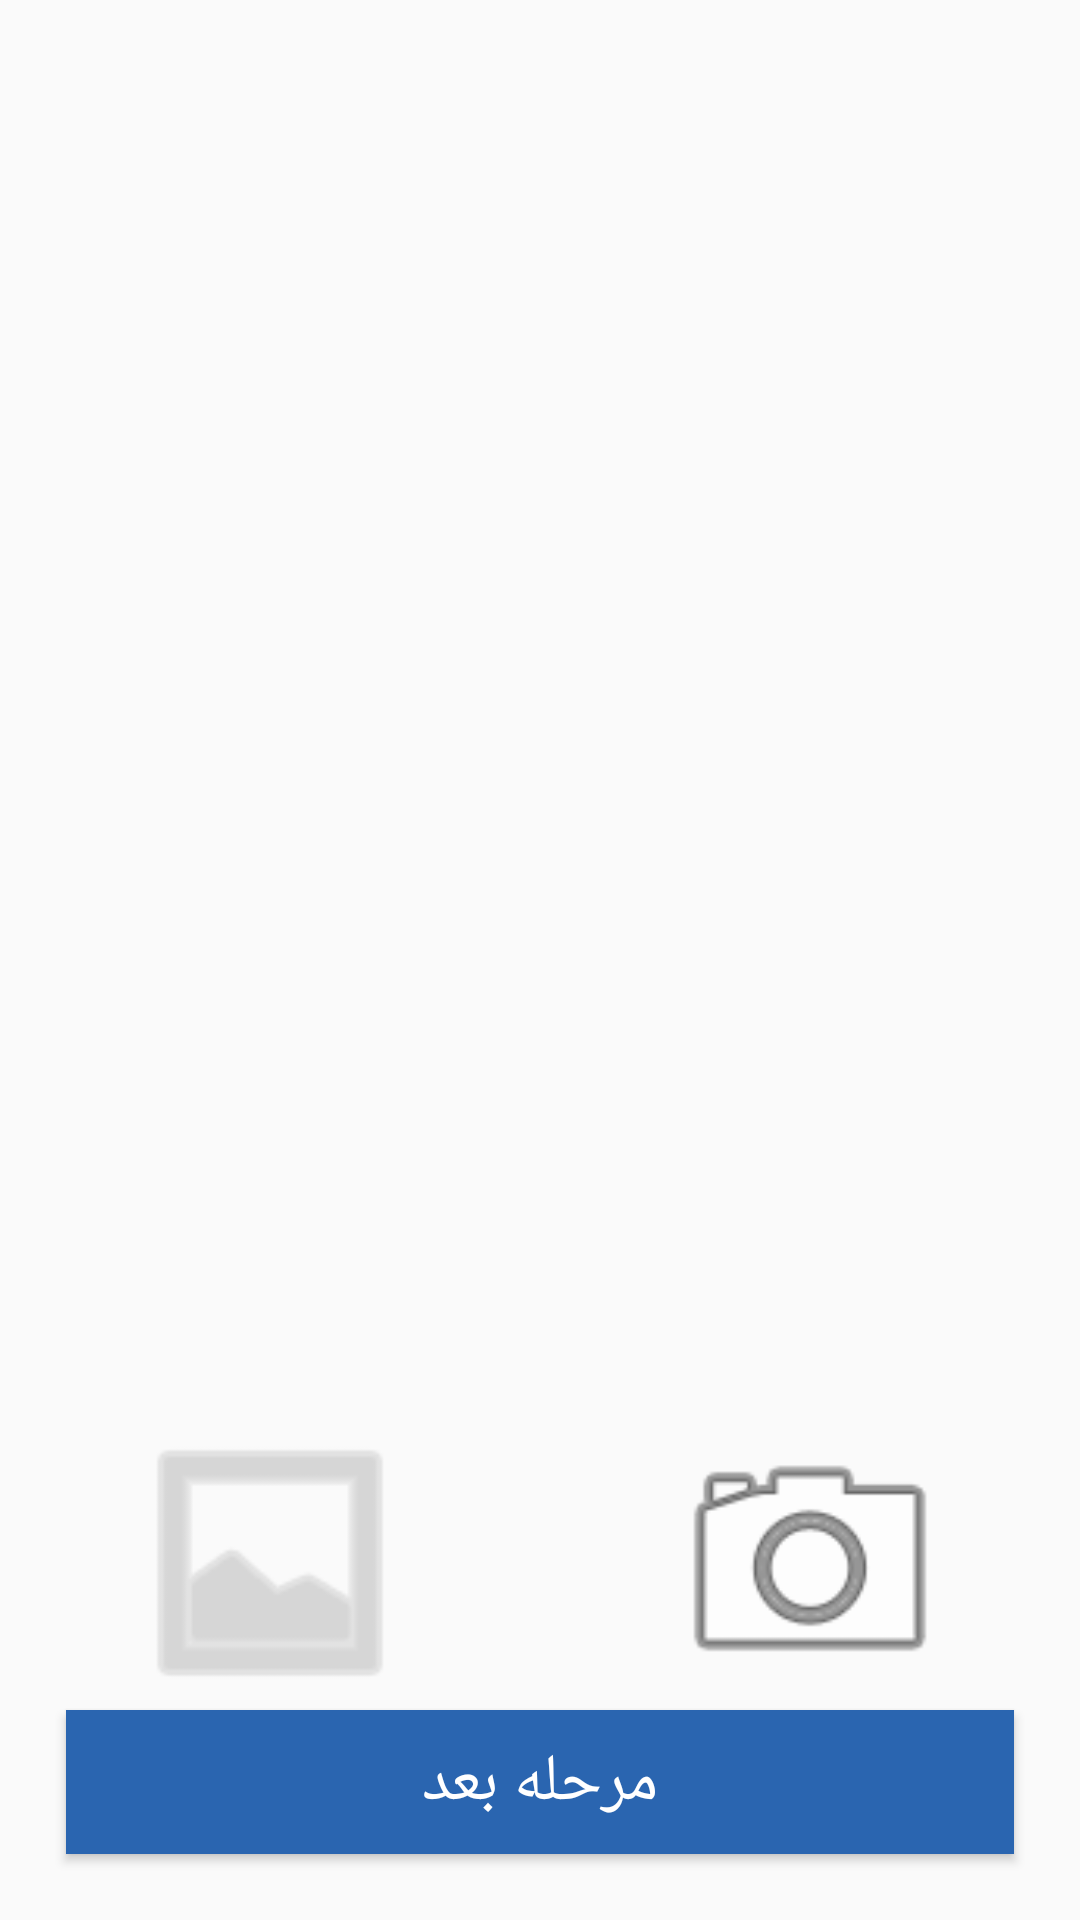

The Android layout XML behind this screen, and the referenced resources:
<!-- AndroidManifest.xml: application theme AppTheme -->
<!-- res/layout/user_fragment_sendfile.xml -->
<?xml version="1.0" encoding="utf-8"?>
<RelativeLayout xmlns:android="http://schemas.android.com/apk/res/android"
    xmlns:app="http://schemas.android.com/apk/res-auto"
    xmlns:tools="http://schemas.android.com/tools"
    android:layout_width="match_parent"
    android:layout_height="match_parent">





    <ImageView
        android:id="@+id/viewImage"
        android:layout_width="250dp"
        android:layout_height="300dp"
        android:layout_centerHorizontal="true"
        android:layout_marginTop="50dp"
        android:src="@drawable/loading" />



    <TableLayout
        android:id="@+id/tableLayout1"
        android:layout_width="match_parent"
        android:layout_height="wrap_content"
        android:gravity="center"
        android:layout_gravity="center"
        android:layout_alignBottom="@+id/btn_next_sendFile"
        android:layout_alignParentLeft="true"
        android:layout_alignParentStart="true"
        android:layout_marginBottom="27dp">





        <LinearLayout
            android:id="@+id/ll_base1"
            android:layout_width="match_parent"
            android:layout_height="wrap_content"
            android:orientation="vertical">


            <TableRow
                android:id="@+id/tableRow2"
                android:layout_width="match_parent"
                android:layout_height="match_parent"
                android:layout_weight="1">


                <ImageView
                    android:id="@+id/img_file_sendfile"
                    android:layout_width="150dp"
                    android:layout_height="150dp"
                    android:layout_margin="20dp"
                    android:layout_weight="1"
                    android:tint="@color/gray"
                    android:visibility="gone"
                    app:srcCompat="@mipmap/ic_file" />

                <ImageView
                    android:id="@+id/img_gallrty_sendfile"
                    android:layout_width="100dp"
                    android:layout_height="100dp"
                    android:layout_margin="20dp"
                    android:layout_weight="1"
                    android:tint="@color/gray"
                    app:srcCompat="@android:drawable/ic_menu_gallery" />

                <ImageView
                    android:id="@+id/img_camera_sendfile"
                    android:layout_width="100dp"
                    android:layout_height="100dp"
                    android:layout_margin="20dp"
                    android:layout_weight="1"
                    app:srcCompat="@android:drawable/ic_menu_camera" />


            </TableRow>


        </LinearLayout>


    </TableLayout>


    <Button
        android:layout_below="@id/ll_base1"
        android:layout_width="fill_parent"
        android:layout_height="wrap_content"
        android:layout_margin="22dp"
        android:background="@color/material_blue_800"
        android:text="مرحله بعد"
        android:textAllCaps="false"
        android:textColor="@color/white"
        android:layout_alignParentBottom="true"
        android:textSize="22sp"
        android:id="@+id/btn_next_sendFile" />


</RelativeLayout>
<!-- resources referenced by this layout -->
<resources>
  <color name="gray">#bebebe</color>
  <color name="material_blue_800">#2a65b0</color>
  <color name="white">#ffffff</color>
  <!-- mipmap ic_file: png bitmap (mipmap-hdpi, 1039 bytes) -->
  <style name="AppTheme" parent="Theme.AppCompat.Light.NoActionBar">
          
          <item name="colorPrimary">@color/colorPrimary</item>
          <item name="colorPrimaryDark">@color/colorPrimaryDark</item>
          <item name="colorAccent">@color/colorAccent</item>
      </style>
  <color name="colorPrimary">#3F51B5</color>
  <color name="colorPrimaryDark">#316da1</color>
  <color name="colorAccent">#4c84b5</color>
</resources>
